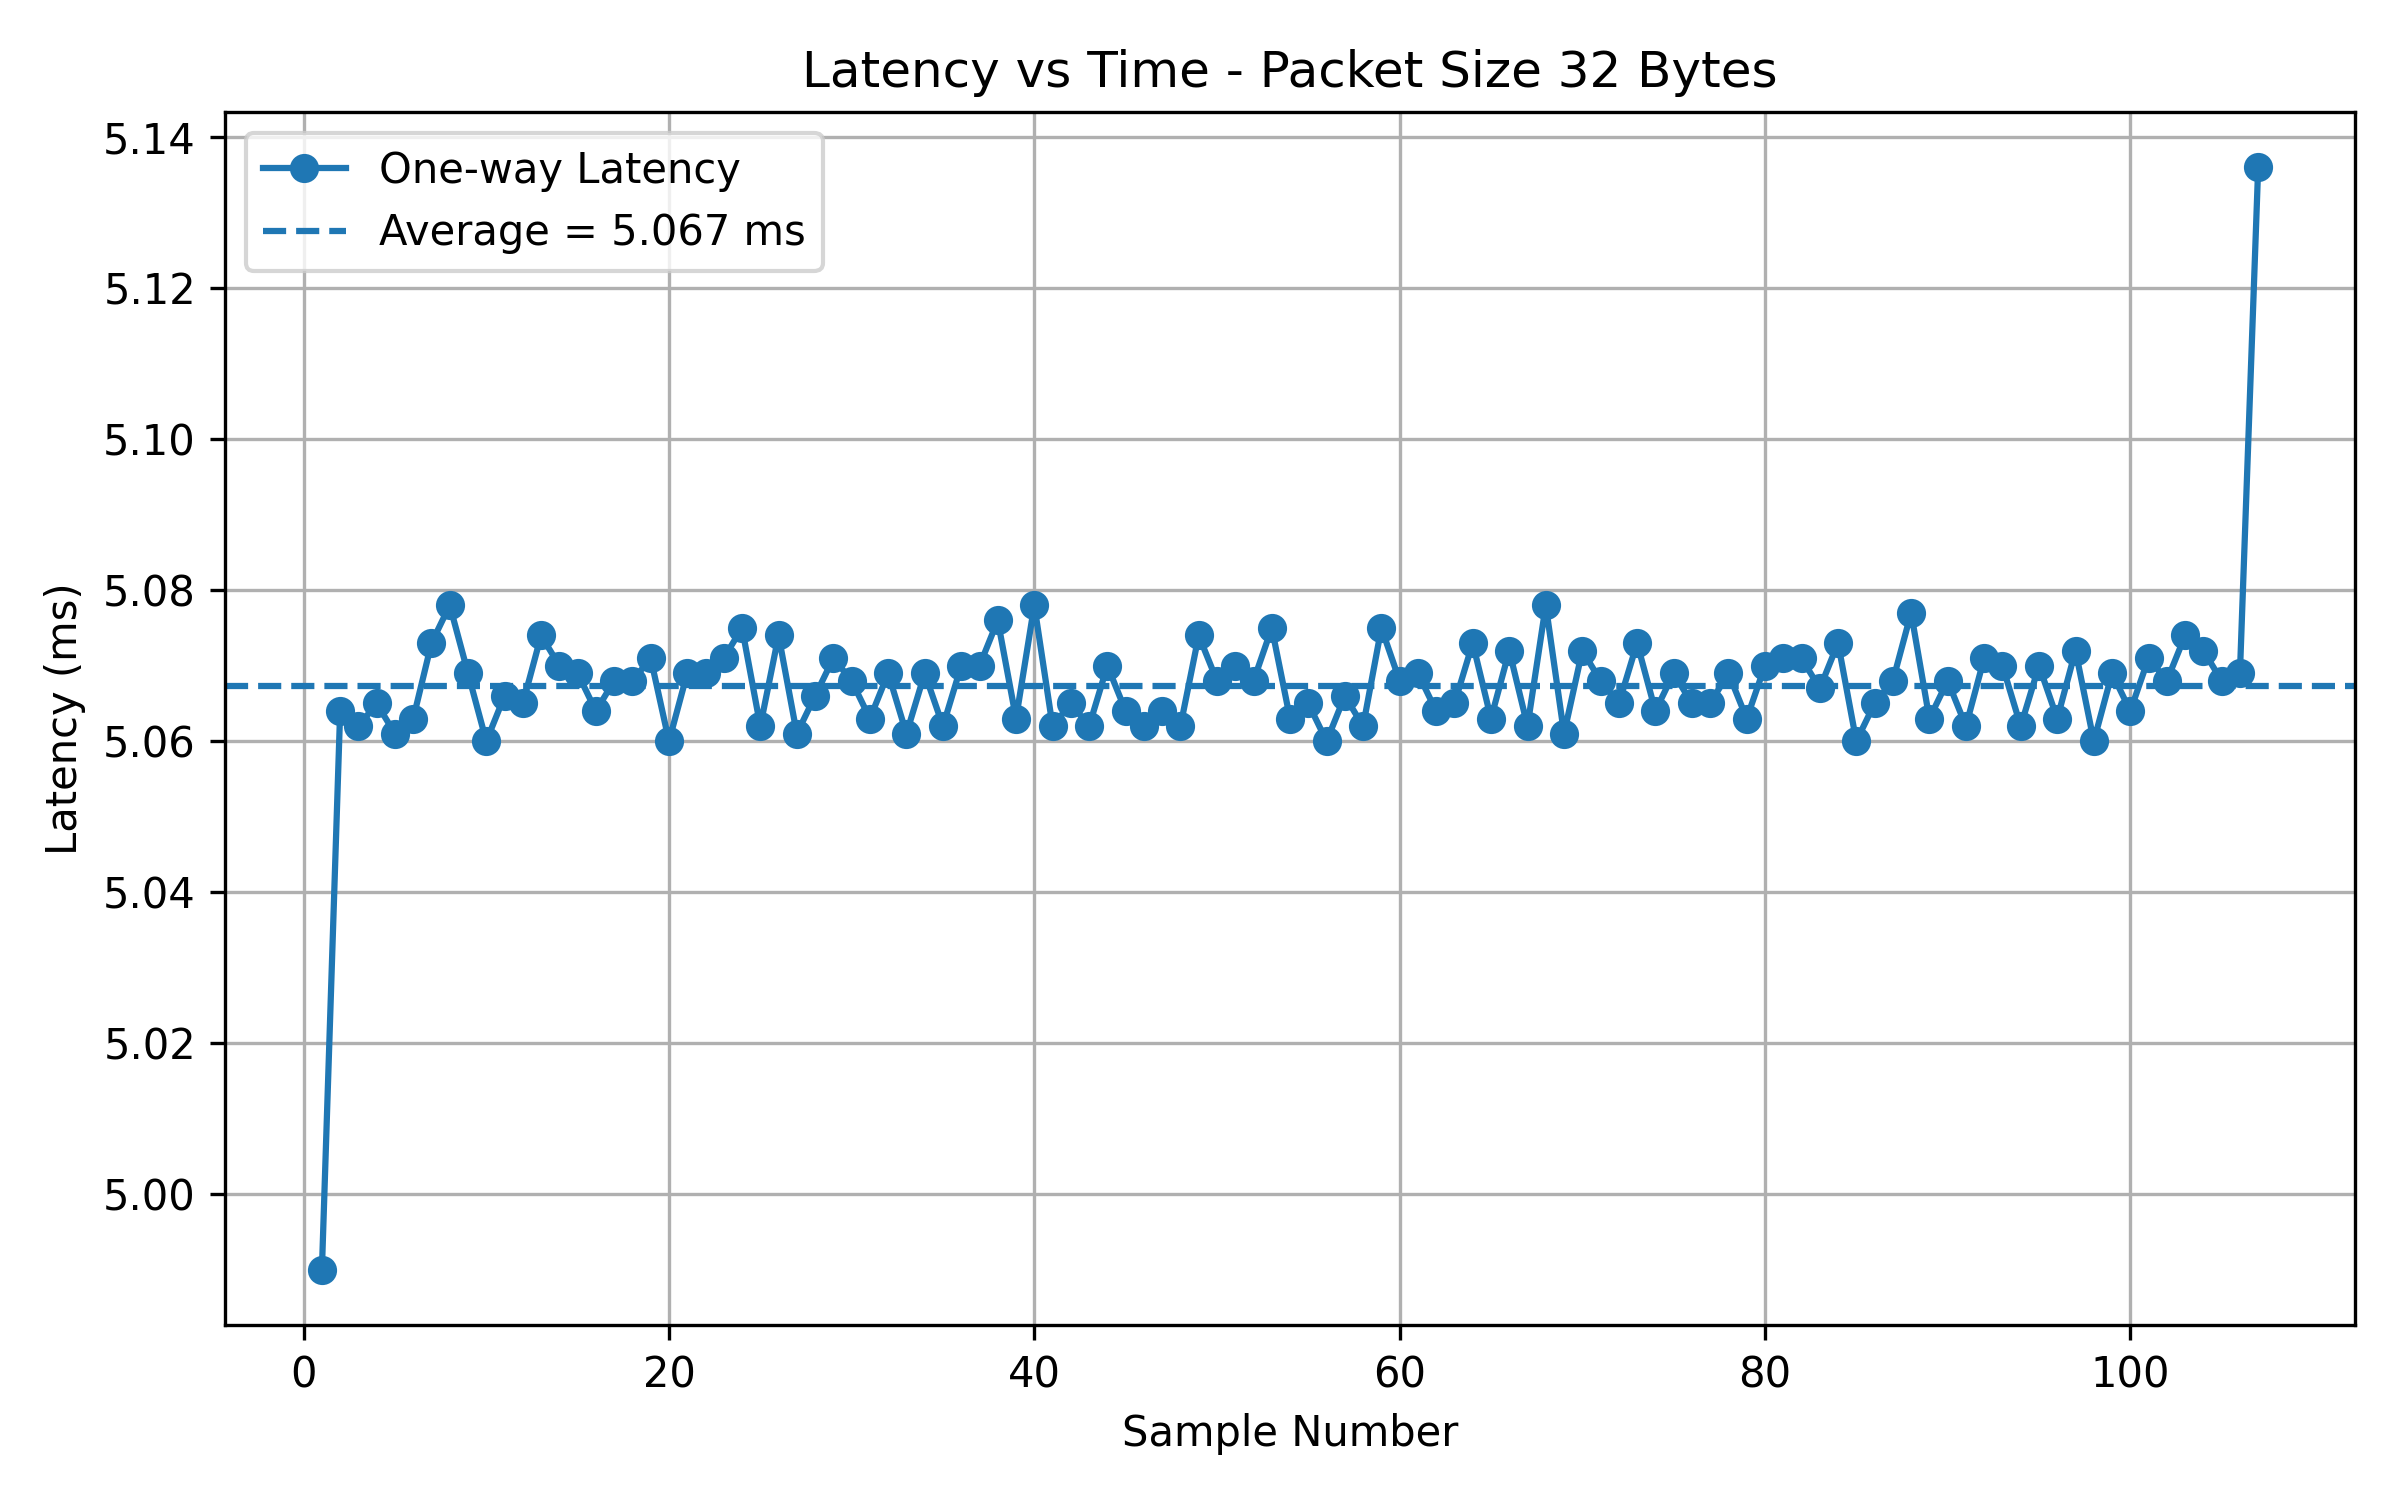

Data behind this chart, as committed beside it:
Sample, PacketSize_Bytes, RTT_us, OneWayLatency_ms
1, 32, 9980, 4.99
2, 32, 10129, 5.064
3, 32, 10124, 5.062
4, 32, 10130, 5.065
5, 32, 10121, 5.061
6, 32, 10126, 5.063
7, 32, 10145, 5.073
8, 32, 10157, 5.078
9, 32, 10138, 5.069
10, 32, 10120, 5.06
11, 32, 10132, 5.066
12, 32, 10131, 5.065
13, 32, 10147, 5.074
14, 32, 10141, 5.07
15, 32, 10138, 5.069
16, 32, 10129, 5.064
17, 32, 10135, 5.068
18, 32, 10136, 5.068
19, 32, 10143, 5.071
20, 32, 10120, 5.06
21, 32, 10138, 5.069
22, 32, 10138, 5.069
23, 32, 10142, 5.071
24, 32, 10150, 5.075
25, 32, 10125, 5.062
26, 32, 10147, 5.074
27, 32, 10122, 5.061
28, 32, 10132, 5.066
29, 32, 10143, 5.071
30, 32, 10136, 5.068
31, 32, 10126, 5.063
32, 32, 10139, 5.069
33, 32, 10122, 5.061
34, 32, 10138, 5.069
35, 32, 10124, 5.062
36, 32, 10141, 5.07
37, 32, 10140, 5.07
38, 32, 10152, 5.076
39, 32, 10127, 5.063
40, 32, 10156, 5.078
41, 32, 10123, 5.062
42, 32, 10130, 5.065
43, 32, 10125, 5.062
44, 32, 10140, 5.07
45, 32, 10128, 5.064
46, 32, 10123, 5.062
47, 32, 10129, 5.064
48, 32, 10125, 5.062
49, 32, 10147, 5.074
50, 32, 10136, 5.068
51, 32, 10140, 5.07
52, 32, 10136, 5.068
53, 32, 10149, 5.075
54, 32, 10127, 5.063
55, 32, 10130, 5.065
56, 32, 10119, 5.06
57, 32, 10132, 5.066
58, 32, 10123, 5.062
59, 32, 10149, 5.075
60, 32, 10136, 5.068
... 47 more rows
